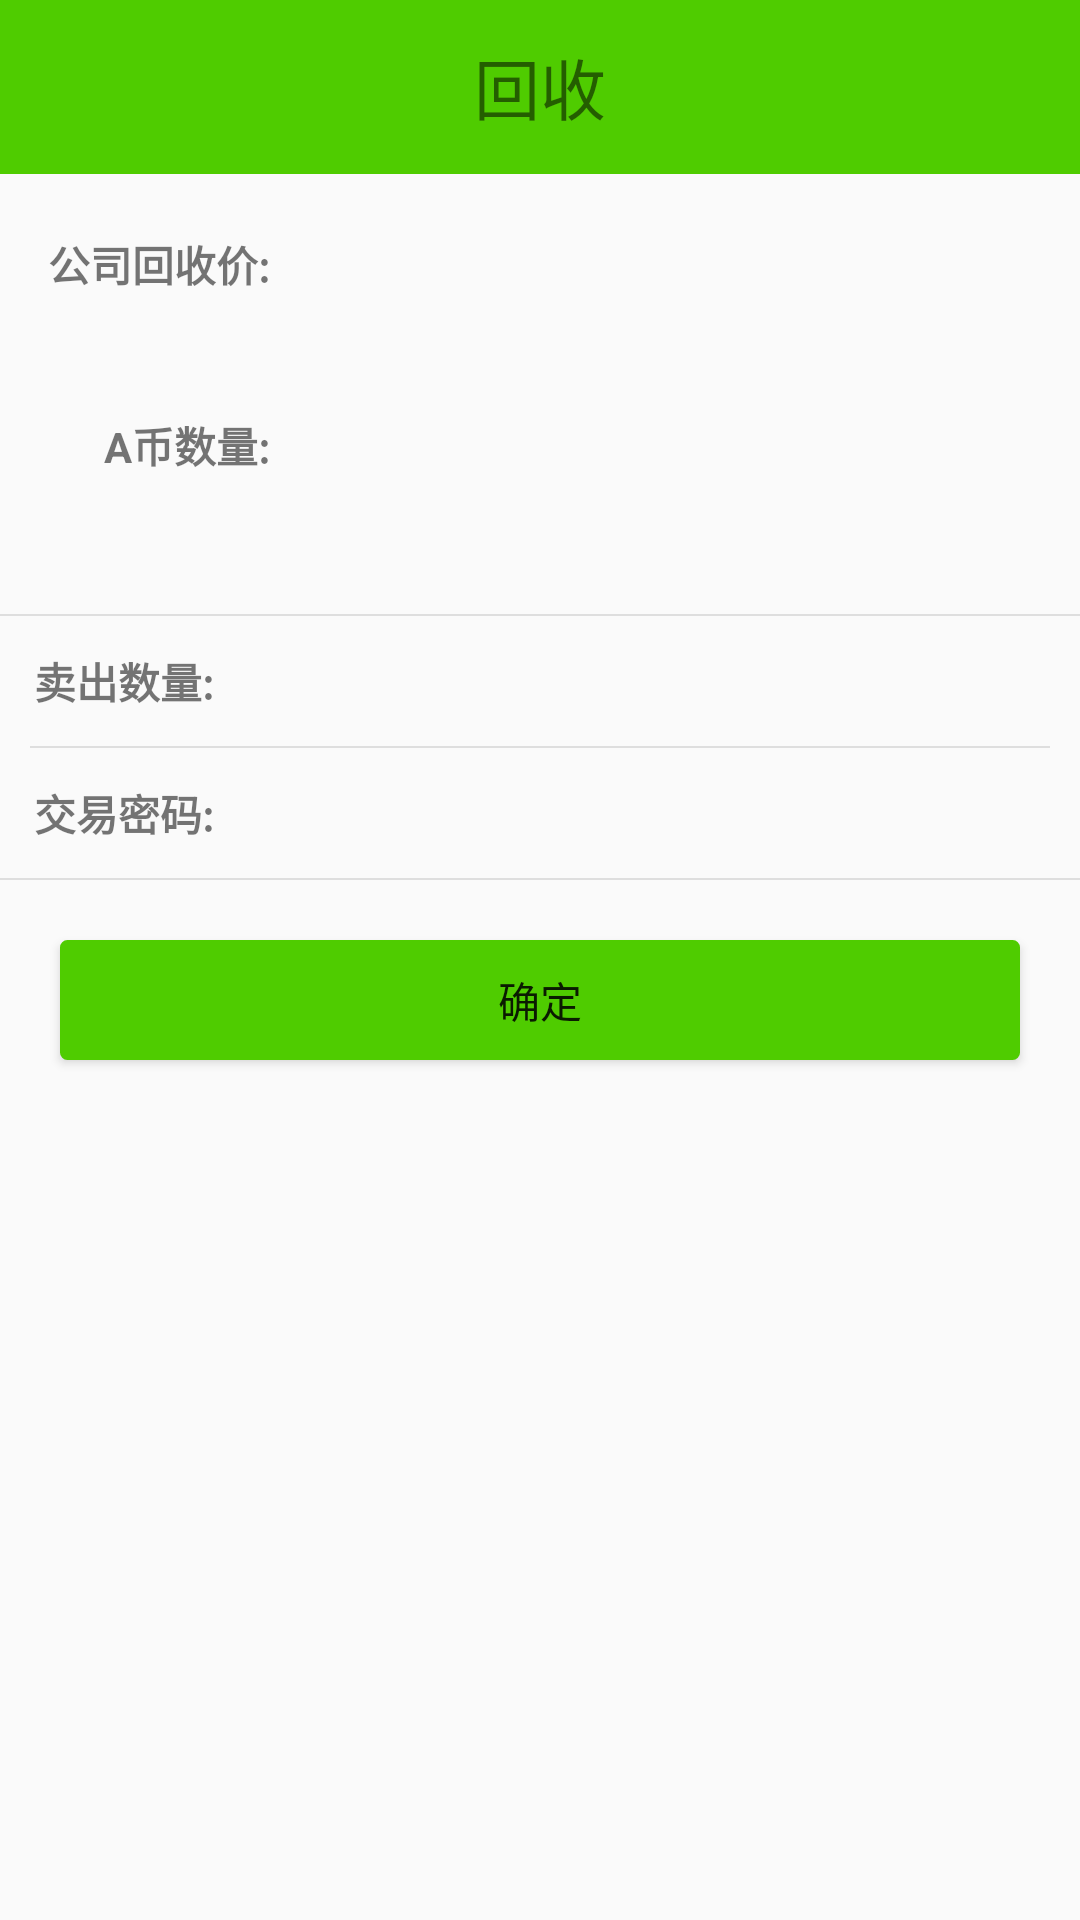

Android layout source for this screen:
<!-- AndroidManifest.xml: application theme AppTheme -->
<!-- res/layout/recycle.xml -->
<?xml version="1.0" encoding="utf-8"?>
    <LinearLayout xmlns:android="http://schemas.android.com/apk/res/android"
        android:layout_width="match_parent"
        android:layout_height="match_parent"
        android:orientation="vertical">
    <LinearLayout
        android:layout_width="match_parent"
        android:layout_height="0dp"
        android:layout_weight="1"
        android:orientation="horizontal"
        android:background="#4FCC00">
        <ImageView
            android:src="@drawable/deal_return"
            android:id="@+id/recycle_return"
            android:layout_width="0dp"
            android:layout_height="match_parent"
            android:layout_marginTop="10dp"
            android:layout_weight="1"/>
        <TextView
            android:layout_gravity="center"
            android:gravity="center"
            android:layout_width="0dp"
            android:layout_height="wrap_content"
            android:text="回收"
            android:textSize="22dp"
            android:layout_weight="10"/>
        <LinearLayout
            android:layout_width="0dp"
            android:layout_height="match_parent"
            android:layout_weight="1"></LinearLayout>
    </LinearLayout>
        <LinearLayout
            android:layout_width="match_parent"
            android:layout_height="0dp"
            android:layout_weight="10"
            android:orientation="vertical">
            <LinearLayout
                android:layout_width="match_parent"
                android:layout_height="0dp"
                android:layout_weight="0.7"
                android:orientation="horizontal">
                <TextView
                    android:layout_width="0dp"
                    android:layout_weight="1"
                    android:layout_height="match_parent"
                    android:gravity="center|right"
                    android:textStyle="bold"
                    android:text="@string/recycle_price"/>
                <TextView
                    android:id="@+id/optimalprice"
                    android:layout_width="0dp"
                    android:layout_weight="3"
                    android:gravity="center"
                    android:layout_height="wrap_content" />
            </LinearLayout>
            <LinearLayout
                android:layout_width="match_parent"
                android:layout_height="0dp"
                android:layout_weight="0.7"
                android:orientation="horizontal">
                <TextView
                    android:layout_width="0dp"
                    android:layout_weight="1"
                    android:layout_height="match_parent"
                    android:gravity="center|right"
                    android:textStyle="bold"
                    android:text="@string/recycle_num"/>
                <TextView
                    android:id="@+id/order_rmb"
                    android:layout_width="0dp"
                    android:layout_weight="3"
                    android:gravity="center"
                    android:layout_height="wrap_content" />
            </LinearLayout>
            <LinearLayout
                android:layout_width="match_parent"
                android:layout_height="0dp"
                android:layout_weight="0.3"
                android:orientation="vertical"></LinearLayout>
            <View
                android:layout_width="match_parent"
                android:layout_height="0.5dp"
                android:background="#DEDEDE"/>
            <LinearLayout
                android:layout_width="match_parent"
                android:layout_height="0dp"
                android:layout_weight="0.5"
                android:orientation="horizontal">
                <TextView
                    android:layout_width="0dp"
                    android:layout_weight="0.9"
                    android:layout_height="match_parent"
                    android:gravity="center"
                    android:textStyle="bold"
                    android:text="@string/recycle_sale"/>
                <EditText
                    android:id="@+id/recycle_sale"
                    android:layout_width="0dp"
                    android:layout_weight="3"
                    android:layout_height="match_parent"
                    android:background="@null"/>
            </LinearLayout>
            <View
                android:layout_width="match_parent"
                android:layout_height="0.5dp"
                android:background="#DEDEDE"
                android:layout_marginLeft="10dp"
                android:layout_marginRight="10dp"/>
            <LinearLayout
                android:layout_width="match_parent"
                android:layout_height="0dp"
                android:layout_weight="0.5"
                android:orientation="horizontal">
                <TextView
                    android:layout_width="0dp"
                    android:layout_weight="0.9"
                    android:layout_height="match_parent"
                    android:gravity="center"
                    android:textStyle="bold"
                    android:text="@string/recycle_pass"/>
                <EditText
                    android:id="@+id/recycle_pass"
                    android:layout_width="0dp"
                    android:layout_weight="3"
                    android:inputType="textPassword"
                    android:layout_height="match_parent"
                    android:background="@null"/>
            </LinearLayout>
            <View
                android:layout_width="match_parent"
                android:layout_height="0.5dp"
                android:background="#DEDEDE"/>
            <LinearLayout
                android:layout_width="match_parent"
                android:layout_height="0dp"
                android:layout_weight="4"
                android:orientation="vertical">
                <Button
                    android:id="@+id/recycle_huishou"
                    android:layout_gravity="center"
                    android:layout_width="match_parent"
                    android:layout_marginTop="20dp"
                    android:layout_marginLeft="20dp"
                    android:layout_marginRight="20dp"
                    android:gravity="center"
                    android:background="@drawable/view_border4"
                    android:layout_height="40dp"
                    android:text="@string/recycle_sub"/>
            </LinearLayout>

        </LinearLayout>



</LinearLayout>
<!-- resources referenced by this layout -->
<resources>
  <!-- drawable view_border4 (drawable) -->
  <?xml version="1.0" encoding="UTF-8"?>
  <shape xmlns:android="http://schemas.android.com/apk/res/android">
      <solid android:color="#4FCC00" />
      <stroke android:width="1dip" android:color="#4FCC00" />
      <corners android:topLeftRadius="2dp"
          android:topRightRadius="2dp"
          android:bottomRightRadius="2dp"
          android:bottomLeftRadius="2dp"/>
  </shape>
  <string name="recycle_num">A币数量:</string>
  <string name="recycle_pass">交易密码:</string>
  <string name="recycle_price">公司回收价:</string>
  <string name="recycle_sale">卖出数量:</string>
  <string name="recycle_sub">确定</string>
  <style name="AppTheme" parent="Theme.Design.Light.NoActionBar">
          
          <item name="android:windowNoTitle">true</item>
      </style>
</resources>
